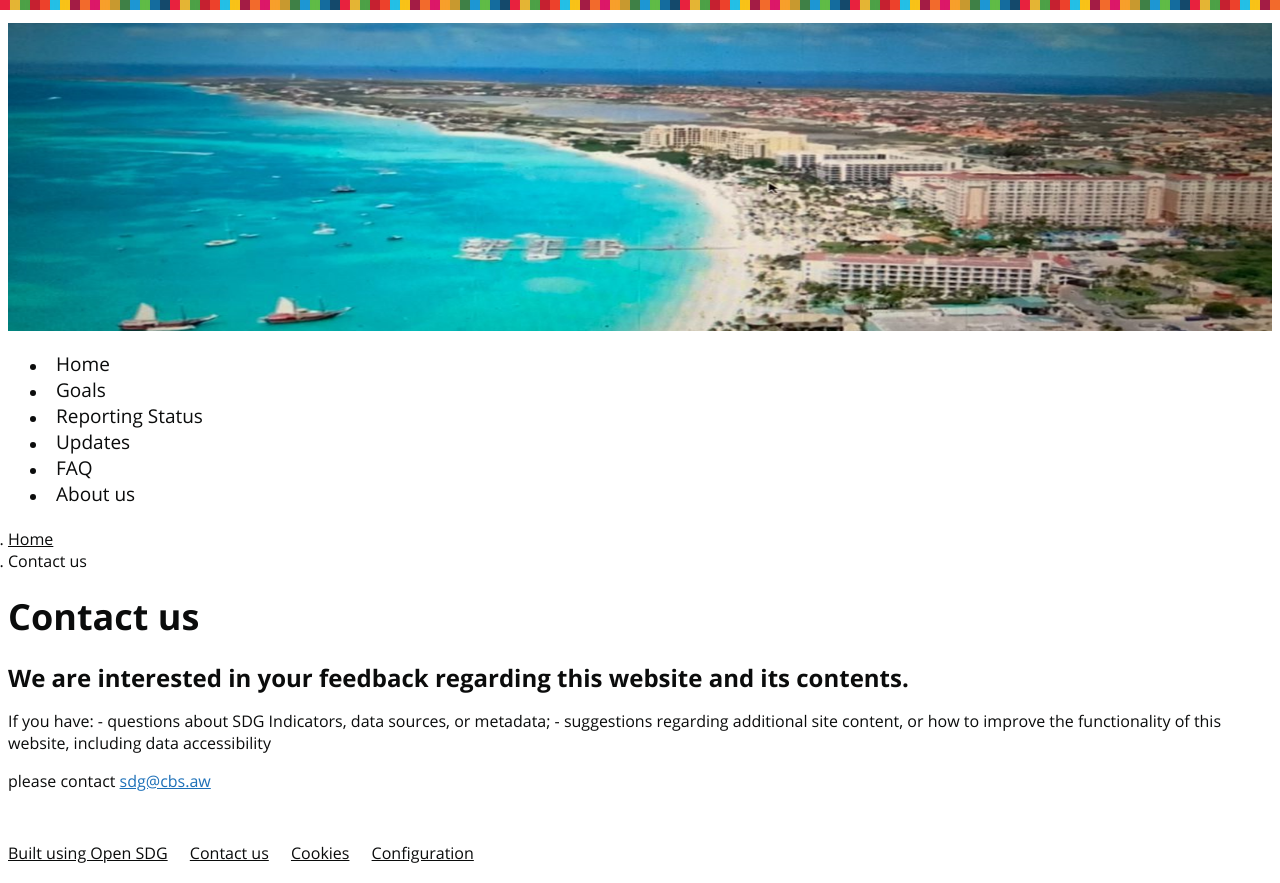

repository: cbsaua/site · page: contact-us/index.html · generator: jekyll

---
layout: page
title: Contact us
language: en
permalink: /contact-us/
---
### We are interested in your feedback regarding this website and its contents.


If you have:
      - questions about SDG Indicators, data sources, or metadata;
      - suggestions regarding additional site content, or how to improve the functionality of this website, including data accessibility

please contact [{{site.email_contacts.questions}}](mailto:{{site.email_contacts.questions}})
